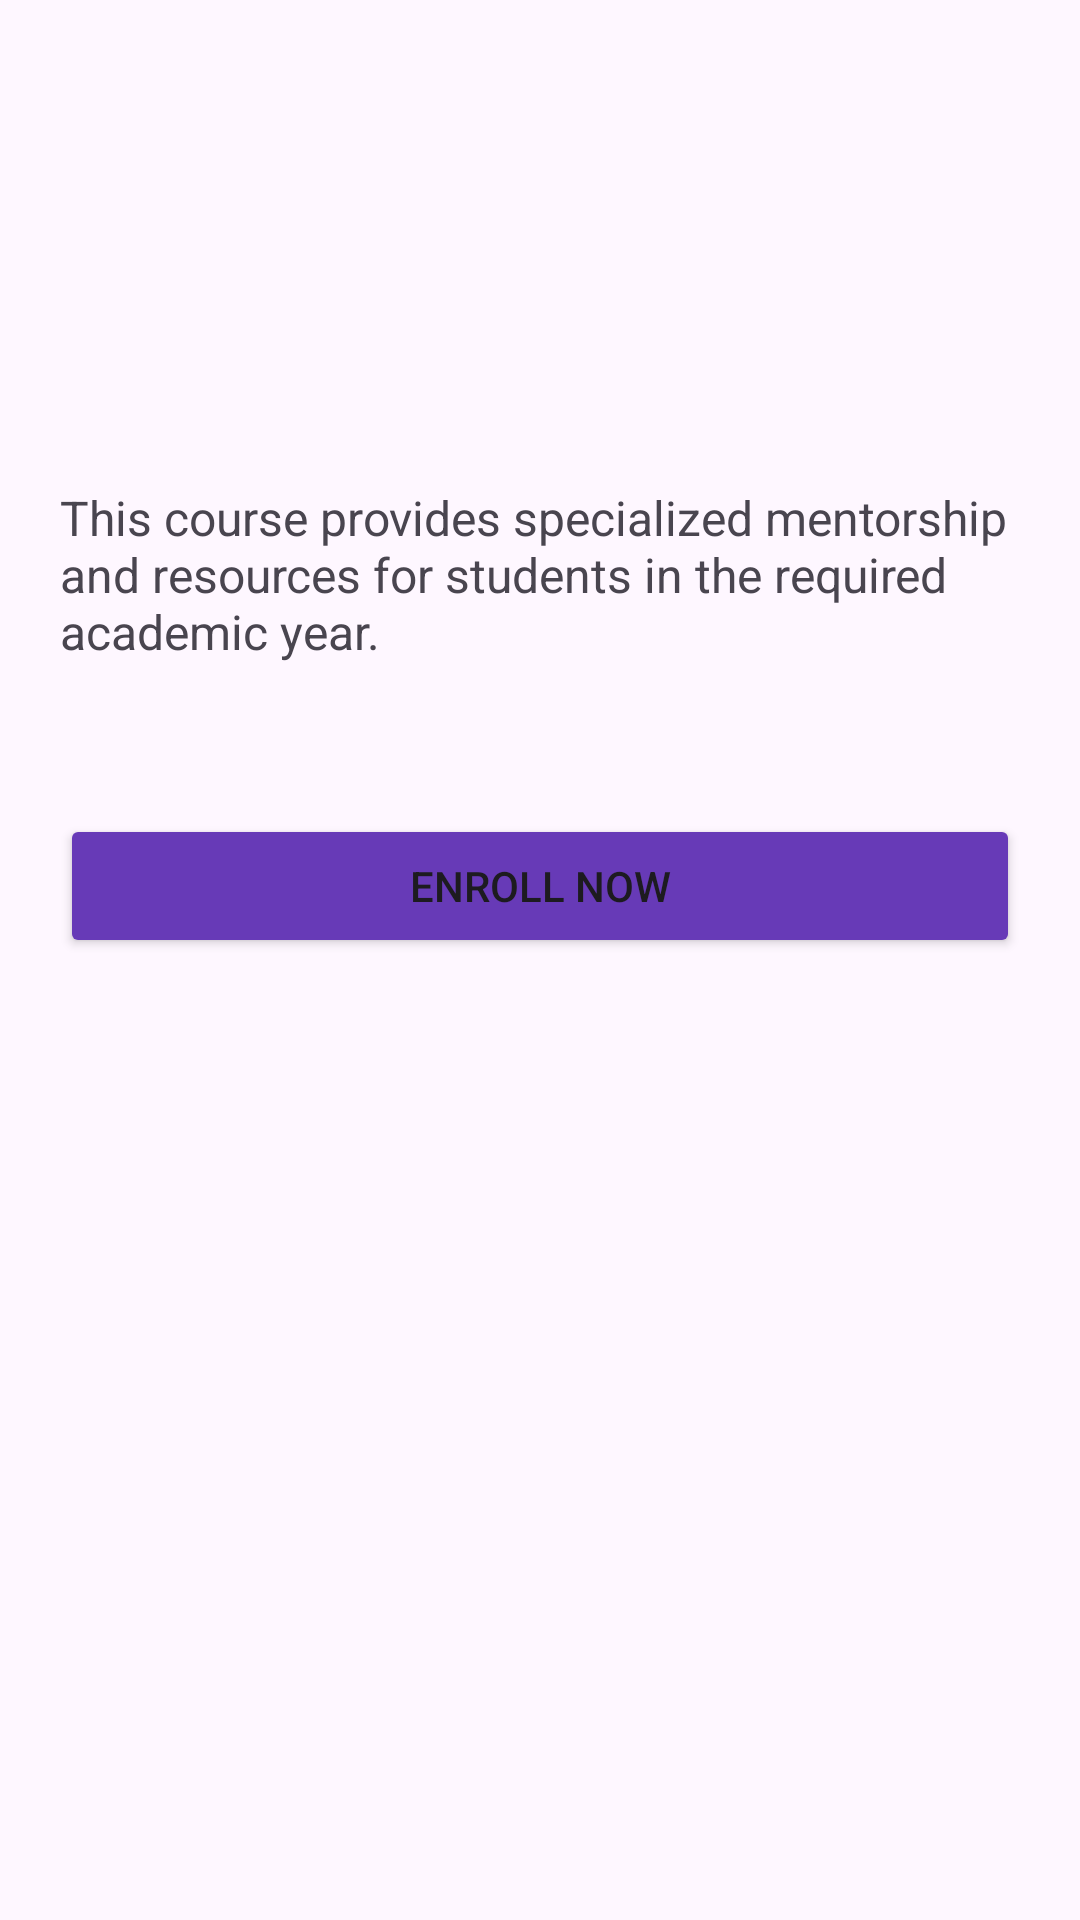

Layout XML and referenced resources for this Android screen:
<!-- AndroidManifest.xml: application theme Theme.My_Application_Final -->
<!-- res/layout/activity_subject_detail.xml -->
<?xml version="1.0" encoding="utf-8"?>

<LinearLayout xmlns:android="http://schemas.android.com/apk/res/android"
    android:layout_width="match_parent"
    android:layout_height="match_parent"
    android:orientation="vertical"
    android:padding="20dp"
    android:gravity="center_horizontal">

    <TextView
        android:id="@+id/detailTitle"
        android:layout_width="wrap_content"
        android:layout_height="wrap_content"
        android:textSize="28sp"
        android:textStyle="bold"
        android:layout_marginTop="40dp"/>

    <TextView
        android:id="@+id/detailYearReq"
        android:layout_width="wrap_content"
        android:layout_height="wrap_content"
        android:textSize="18sp"
        android:textColor="#757575"
        android:layout_marginTop="10dp"/>

    <TextView
        android:layout_width="match_parent"
        android:layout_height="wrap_content"
        android:text="This course provides specialized mentorship and resources for students in the required academic year."
        android:layout_marginTop="30dp"
        android:textSize="16sp"/>

    <Button
        android:id="@+id/enrollBtn"
        android:layout_width="match_parent"
        android:layout_height="wrap_content"
        android:text="Enroll Now"
        android:layout_marginTop="50dp"
        android:backgroundTint="#673AB7"/>

</LinearLayout>
<!-- resources referenced by this layout -->
<resources>
  <style name="Theme.My_Application_Final" parent="Base.Theme.My_Application_Final" />
  <style name="Base.Theme.My_Application_Final" parent="Theme.Material3.DayNight.NoActionBar">
          
          
      </style>
</resources>
